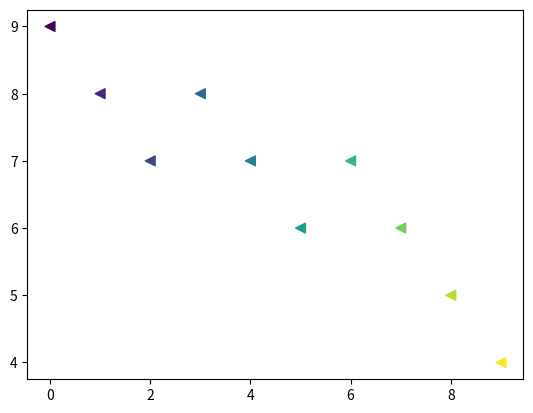

Reproduce this figure in Python.
'''
Created on 2017. 9. 12.

[redacted]
'''
from numpy import *

t = array([0,1,2,3,4,5,6,7,8,9])
y = array([9,8,7,8,7,6,7,6,5,4])


from matplotlib.pyplot import *
colormap = t

figure()
scatter(t,y,s=50,c=colormap,marker="<")
show()